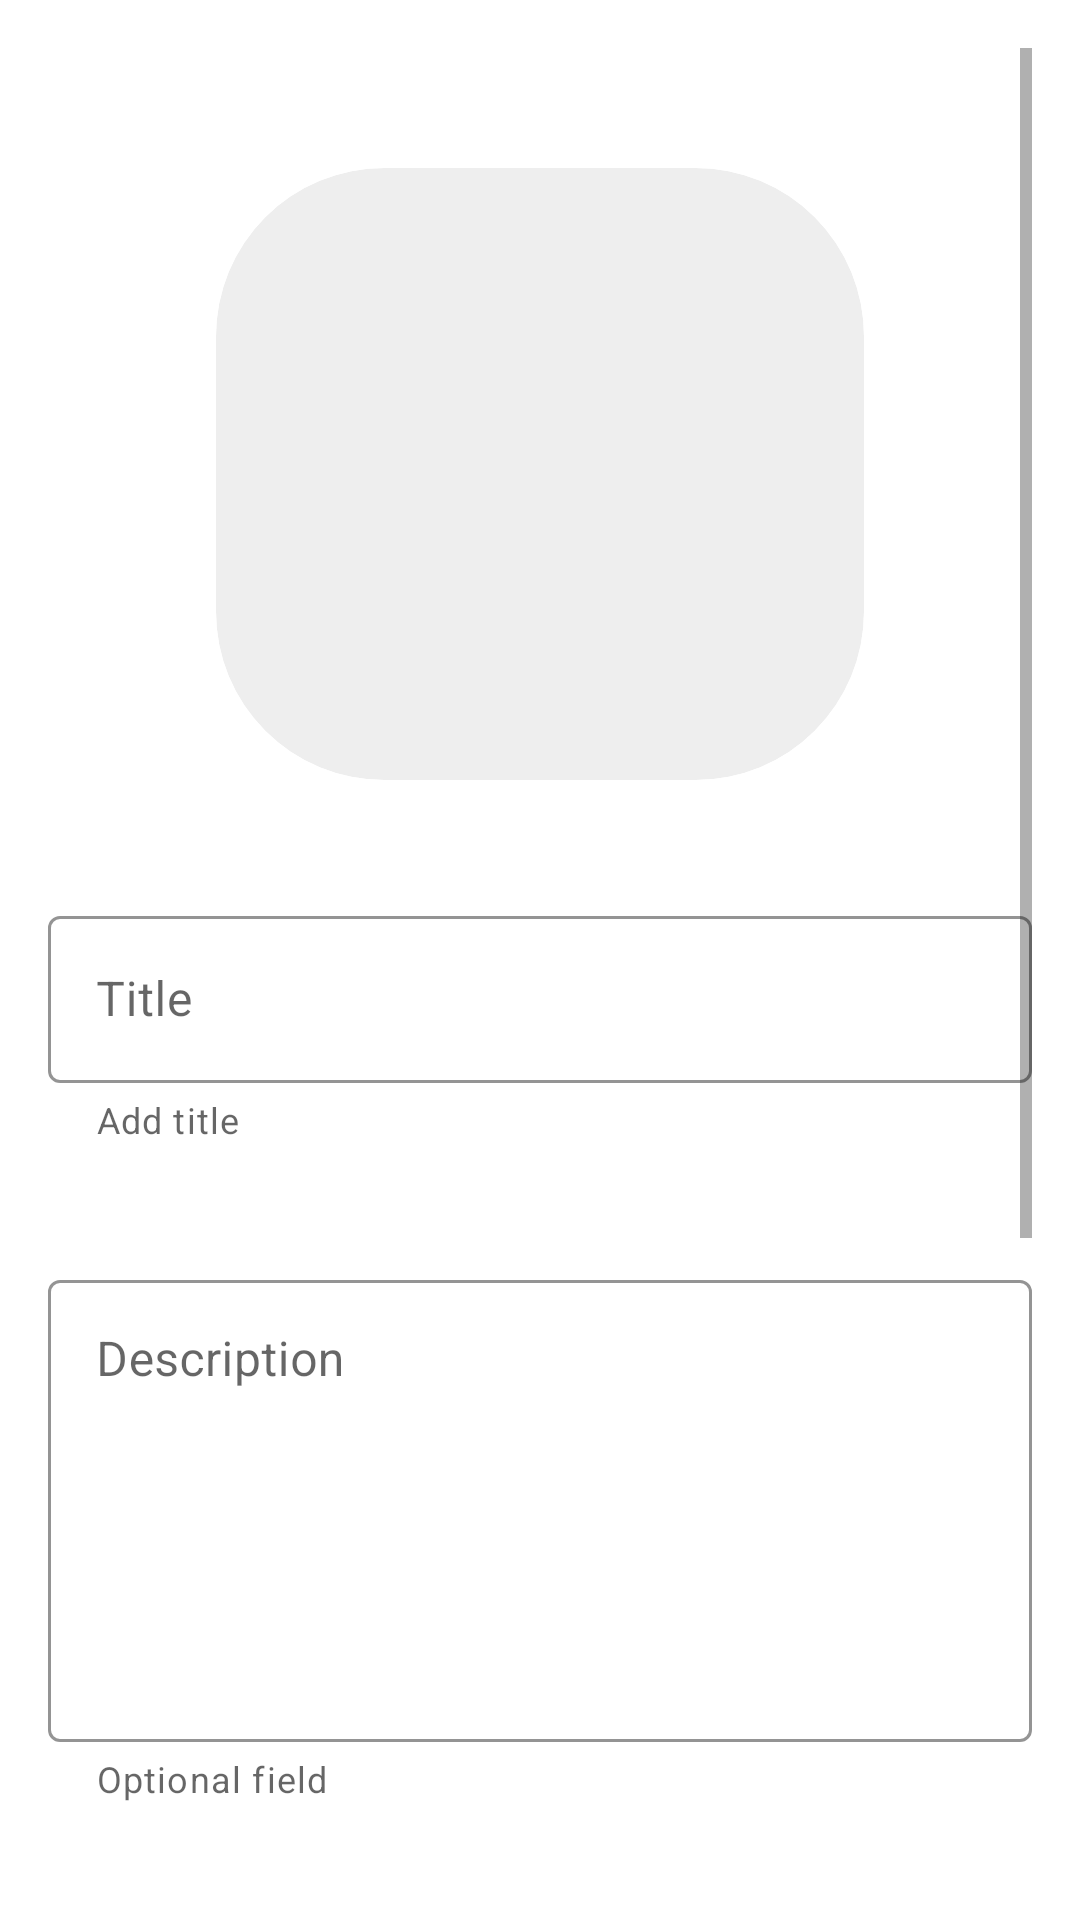

Write the Android layout XML for this screen, with the resource values it uses.
<!-- AndroidManifest.xml: application theme Theme.CocktailBar -->
<!-- res/layout/fragment_create_cocktail.xml -->
<?xml version="1.0" encoding="utf-8"?>
<ScrollView xmlns:android="http://schemas.android.com/apk/res/android"
    xmlns:app="http://schemas.android.com/apk/res-auto"
    android:layout_width="match_parent"
    android:layout_height="match_parent"
    android:padding="@dimen/margin_normal">

    <LinearLayout
        android:layout_width="match_parent"
        android:layout_height="wrap_content"
        android:gravity="center"
        android:orientation="vertical">

        <com.google.android.material.imageview.ShapeableImageView
            android:layout_width="216dp"
            android:layout_height="204dp"
            android:layout_marginTop="40dp"
            android:background="@drawable/take_picture_rounded_corners"
            android:scaleType="center"
            android:src="@drawable/ic_photo"
            app:shapeAppearance="@style/RoundedImageView" />

        <com.google.android.material.textfield.TextInputLayout
            android:layout_width="match_parent"
            android:layout_height="wrap_content"
            android:layout_marginTop="40dp"
            app:helperText="@string/add_title"
            style="@style/InputField"
            android:theme="@style/ThemeOverlay.AppTheme.TextInputEditText.Outlined">

            <com.google.android.material.textfield.TextInputEditText
                android:id="@+id/cocktail_name"
                style="@style/Text"
                android:layout_width="match_parent"
                android:layout_height="wrap_content"
                android:hint="@string/title" />
        </com.google.android.material.textfield.TextInputLayout>

        <com.google.android.material.textfield.TextInputLayout
            android:layout_width="match_parent"
            android:layout_height="wrap_content"
            android:layout_marginTop="40dp"
            app:helperText="@string/optional_field"
            style="@style/InputField"
            android:theme="@style/ThemeOverlay.AppTheme.TextInputEditText.Outlined">

            <com.google.android.material.textfield.TextInputEditText
                android:id="@+id/cocktail_description"
                style="@style/Text"
                android:gravity="top"
                android:layout_width="match_parent"
                android:layout_height="wrap_content"
                android:hint="@string/description"
                android:inputType="textMultiLine"
                android:minHeight="154dp" />
        </com.google.android.material.textfield.TextInputLayout>

        <com.google.android.material.textfield.TextInputLayout
            android:layout_width="match_parent"
            android:layout_height="wrap_content"
            android:layout_marginTop="40dp"
            app:helperText="@string/optional_field"
            style="@style/InputField"
            android:theme="@style/ThemeOverlay.AppTheme.TextInputEditText.Outlined">

            <com.google.android.material.textfield.TextInputEditText
                android:id="@+id/cocktail_receipt"
                style="@style/Text"
                android:layout_width="match_parent"
                android:layout_height="wrap_content"
                android:gravity="top"
                android:hint="@string/recipe"
                android:inputType="textMultiLine"
                android:minHeight="154dp" />
        </com.google.android.material.textfield.TextInputLayout>

        <Button
            style="@style/FilledButton"
            android:layout_width="match_parent"
            android:layout_height="wrap_content"
            android:layout_marginTop="24dp"
            android:text="@string/save" />

        <Button
            style="@style/OutlineButton"
            android:layout_width="match_parent"
            android:layout_height="wrap_content"
            android:layout_marginTop="24dp"
            android:text="@string/cancel" />

    </LinearLayout>
</ScrollView>
<!-- resources referenced by this layout -->
<resources>
  <dimen name="margin_normal">16dp</dimen>
  <!-- drawable take_picture_rounded_corners (drawable) -->
  <?xml version="1.0" encoding="utf-8"?>
  <shape xmlns:android="http://schemas.android.com/apk/res/android">
      <solid android:color="#EEEEEE"/>
      <corners android:radius="@dimen/cocktails_corner_radius"/>
  </shape>
  <string name="add_title">Add title</string>
  <string name="cancel">Cancel</string>
  <string name="description">Description</string>
  <string name="optional_field">Optional field</string>
  <string name="recipe">Recipe</string>
  <string name="save">Save</string>
  <string name="title">Title</string>
  <style name="FilledButton" parent="Widget.Material3.Button">
          <item name="android:textAppearance">@style/Text</item>
          <item name="android:backgroundTint">@color/blue</item>
          <item name="android:textColor">@color/white</item>
          <item name="android:textSize">@dimen/large_text</item>
          <item name="android:paddingTop">12dp</item>
          <item name="android:paddingBottom">12dp</item>
      </style>
  <style name="InputField" parent="Widget.MaterialComponents.TextInputLayout.OutlinedBox">
          <item name="boxStrokeColor">@color/blue</item>
          <item name="hintTextColor">@color/blue</item>
      </style>
  <style name="OutlineButton" parent="Widget.Material3.Button.OutlinedButton">
          <item name="android:textAppearance">@style/Text</item>
          <item name="android:textColor">@color/blue</item>
          <item name="android:textSize">@dimen/large_text</item>
          <item name="android:paddingTop">12dp</item>
          <item name="android:paddingBottom">12dp</item>
          <item name="cornerRadius">50dp</item>
          <item name="strokeColor">@color/blue</item>
          <item name="android:backgroundTint">@color/white</item>
      </style>
  <style name="RoundedImageView" parent="">
          <item name="cornerFamily">rounded</item>
          <item name="cornerSize">@dimen/cocktails_corner_radius</item>
      </style>
  <style name="Text">
          <item name="fontFamily">@font/didact_gothic_regular</item>
      </style>
  <style name="ThemeOverlay.AppTheme.TextInputEditText.Outlined" parent="">
          <item name="colorPrimary">@color/blue</item>
      </style>
  <style name="Theme.CocktailBar" parent="Base.Theme.CocktailBar" />
  <dimen name="cocktails_corner_radius">56dp</dimen>
  <color name="blue">#4B97FF</color>
  <color name="white">#FFFFFFFF</color>
  <dimen name="large_text">24sp</dimen>
  <style name="Base.Theme.CocktailBar" parent="Theme.MaterialComponents.DayNight.NoActionBar">
          
          
      </style>
</resources>
